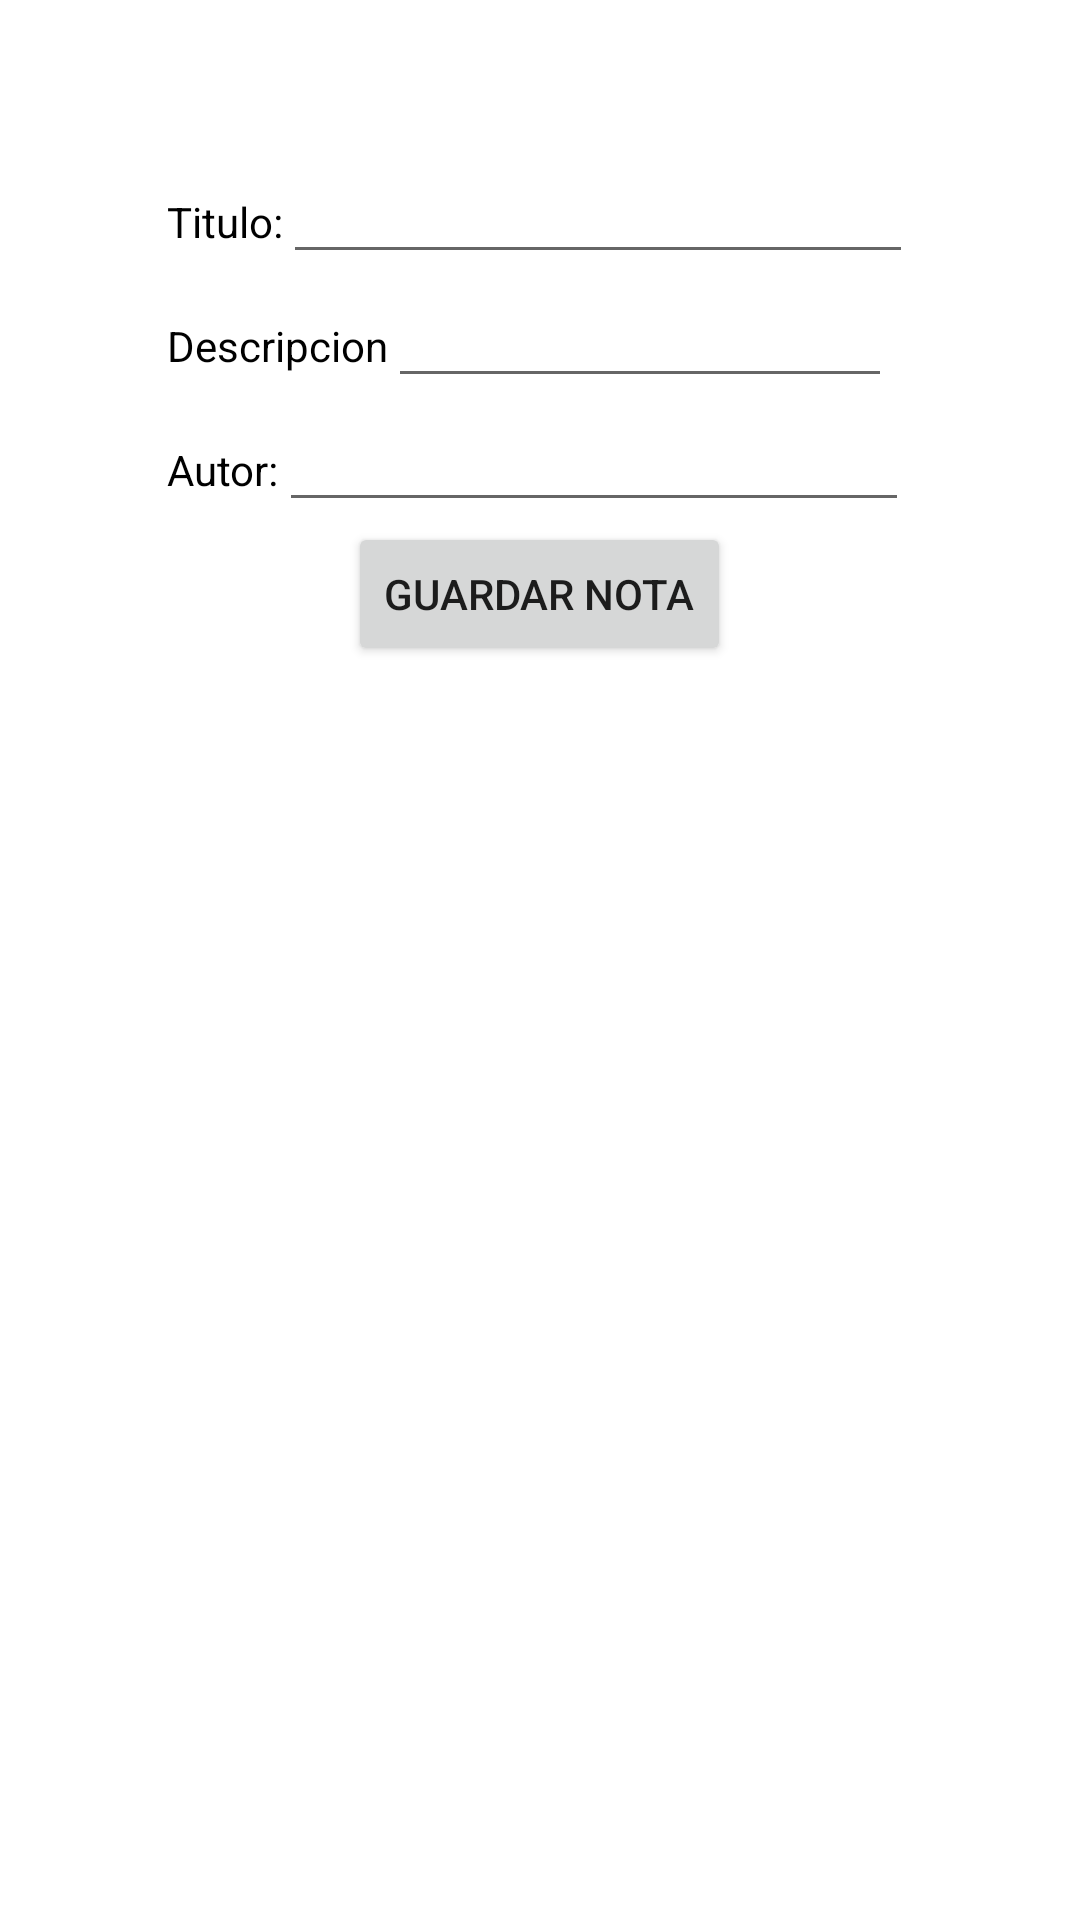

Write the Android layout XML for this screen, with the resource values it uses.
<!-- AndroidManifest.xml: application theme Theme.EvalPractica2 -->
<!-- res/layout/activity_main.xml -->
<?xml version="1.0" encoding="utf-8"?>
<LinearLayout xmlns:android="http://schemas.android.com/apk/res/android"
    xmlns:app="http://schemas.android.com/apk/res-auto"
    xmlns:tools="http://schemas.android.com/tools"
    android:layout_width="match_parent"
    android:layout_height="match_parent"
    tools:context=".MainActivity"
    android:orientation="vertical">



    <LinearLayout
        android:layout_width="wrap_content"
        android:layout_height="wrap_content"
        android:layout_gravity="center"
        android:layout_marginTop="50dp"
        android:orientation="vertical">
        <LinearLayout
            android:layout_width="wrap_content"
            android:layout_height="wrap_content"
            android:orientation="horizontal">

            <TextView
                android:id="@+id/titulo"
                android:layout_width="wrap_content"
                android:layout_height="wrap_content"
                android:text="Titulo:"
                android:textColor="@color/black" />

            <EditText
                android:id="@+id/IngTitulo"
                android:layout_width="match_parent"
                android:layout_height="wrap_content"
                android:ems="10"
                android:inputType="textPersonName" />

        </LinearLayout>

        <LinearLayout
            android:layout_width="wrap_content"
            android:layout_height="wrap_content"
            android:orientation="horizontal">

            <TextView
                android:id="@+id/descripcion"
                android:layout_width="wrap_content"
                android:layout_height="wrap_content"
                android:textColor="@color/black"
                android:text="Descripcion" />


            <EditText
                android:id="@+id/IngDes"
                android:layout_width="match_parent"
                android:layout_height="wrap_content"
                android:ems="8"
                android:inputType="textPersonName" />

        </LinearLayout>


        <LinearLayout
            android:layout_width="wrap_content"
            android:layout_height="wrap_content"
            android:orientation="horizontal">

            <TextView
                android:id="@+id/Autor"
                android:layout_width="wrap_content"
                android:layout_height="wrap_content"
                android:textColor="@color/black"
                android:text="Autor:" />

            <EditText
                android:id="@+id/IngAutor"
                android:layout_width="match_parent"
                android:layout_height="wrap_content"
                android:ems="10"
                android:inputType="textPersonName" />

        </LinearLayout>



        <Button
            android:id="@+id/guardar"
            android:layout_width="wrap_content"
            android:layout_height="wrap_content"
            android:layout_gravity="center"
            android:onClick="guardar"
            android:text="Guardar Nota" />

    </LinearLayout>

    <com.google.android.material.floatingactionbutton.FloatingActionButton
        android:id="@+id/fab"
        android:layout_width="wrap_content"
        android:layout_height="wrap_content"
        android:layout_gravity="bottom|end"
        android:layout_marginEnd="50dp"
        android:layout_marginTop="450dp"
        android:layout_marginBottom="16dp"
        android:onClick="autores"
        app:srcCompat="@android:drawable/ic_dialog_email" />

</LinearLayout>
<!-- resources referenced by this layout -->
<resources>
  <style name="Theme.EvalPractica2" parent="Theme.MaterialComponents.DayNight.DarkActionBar">
          
          <item name="colorPrimary">@color/purple_500</item>
          <item name="colorPrimaryVariant">@color/purple_700</item>
          <item name="colorOnPrimary">@color/white</item>
          
          <item name="colorSecondary">@color/teal_200</item>
          <item name="colorSecondaryVariant">@color/teal_700</item>
          <item name="colorOnSecondary">@color/black</item>
          
          <item name="android:statusBarColor" tools:targetApi="l">?attr/colorPrimaryVariant</item>
          
      </style>
  <!-- not gathered from this repository: default colours our renderer supplied (Android Studio template values) -->
  <color name="purple_500">#FF6200EE</color>
  <color name="purple_700">#FF3700B3</color>
  <color name="teal_200">#FF03DAC5</color>
  <color name="teal_700">#FF018786</color>
  <color name="black">#FF000000</color>
  <color name="white">#FFFFFFFF</color>
</resources>
